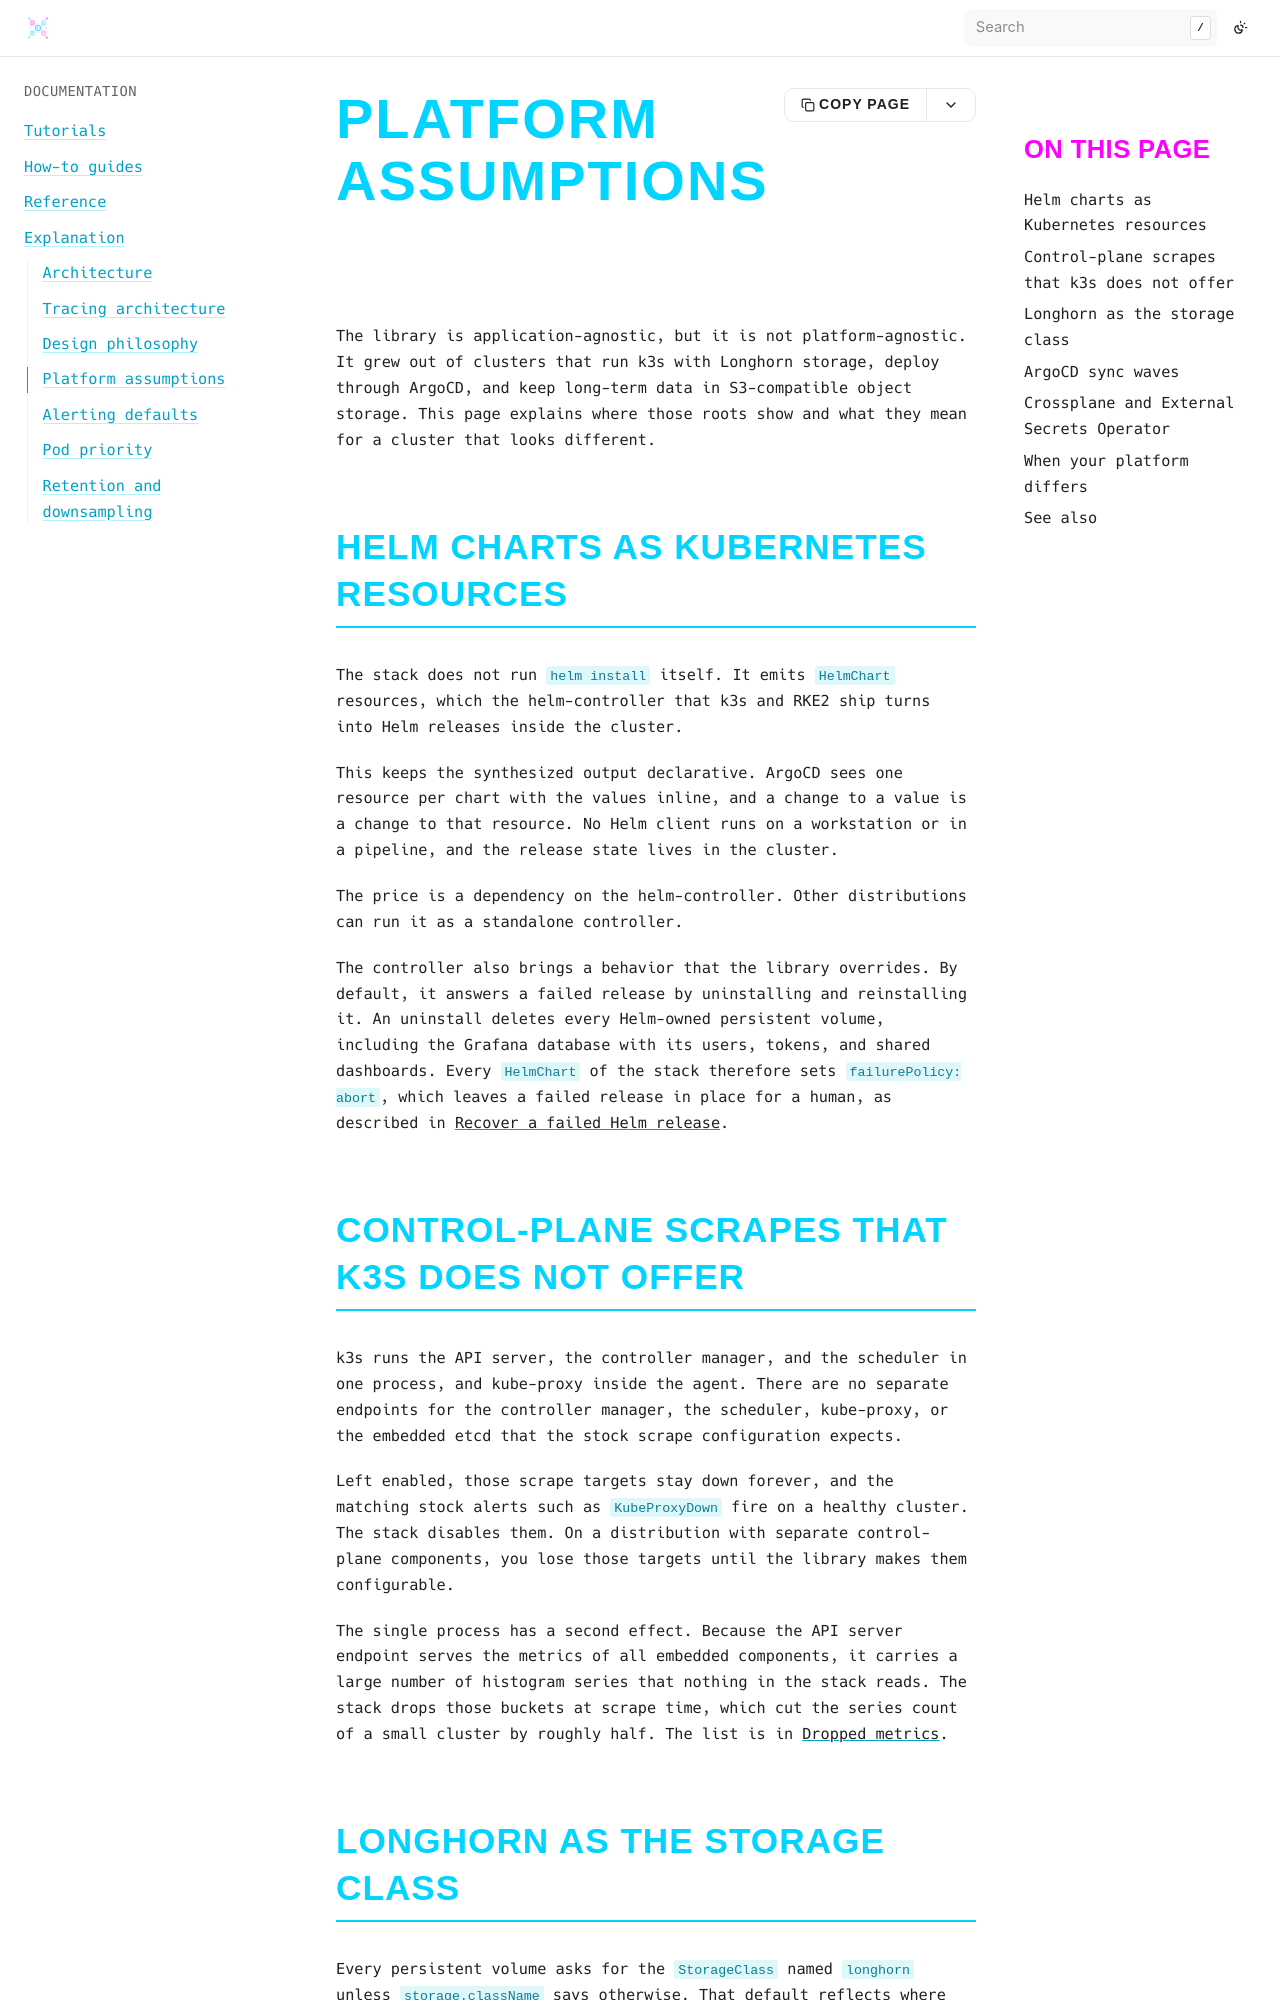

repository: bluedynamics/cdk8s-monitoring · page: explanation/platform-assumptions.html · generator: sphinx

---
myst:
  html_meta:
    "description": "What cdk8s-monitoring assumes about the Kubernetes platform it runs on: the k3s helm-controller, Longhorn storage, GitOps with ArgoCD, and S3 object storage."
    "property=og:description": "What cdk8s-monitoring assumes about the Kubernetes platform it runs on: the k3s helm-controller, Longhorn storage, GitOps with ArgoCD, and S3 object storage."
    "property=og:title": "Platform assumptions"
    "keywords": "cdk8s, Kubernetes, monitoring, k3s, RKE2, helm-controller, Longhorn, ArgoCD, Crossplane"
---

# Platform assumptions

The library is application-agnostic, but it is not platform-agnostic.
It grew out of clusters that run k3s with Longhorn storage, deploy through ArgoCD, and keep long-term data in S3-compatible object storage.
This page explains where those roots show and what they mean for a cluster that looks different.

## Helm charts as Kubernetes resources

The stack does not run `helm install` itself.
It emits `HelmChart` resources, which the helm-controller that k3s and RKE2 ship turns into Helm releases inside the cluster.

This keeps the synthesized output declarative.
ArgoCD sees one resource per chart with the values inline, and a change to a value is a change to that resource.
No Helm client runs on a workstation or in a pipeline, and the release state lives in the cluster.

The price is a dependency on the helm-controller.
Other distributions can run it as a standalone controller.

The controller also brings a behavior that the library overrides.
By default, it answers a failed release by uninstalling and reinstalling it.
An uninstall deletes every Helm-owned persistent volume, including the Grafana database with its users, tokens, and shared dashboards.
Every `HelmChart` of the stack therefore sets `failurePolicy: abort`, which leaves a failed release in place for a human, as described in {doc}`../how-to/recover-failed-helm-release`.
